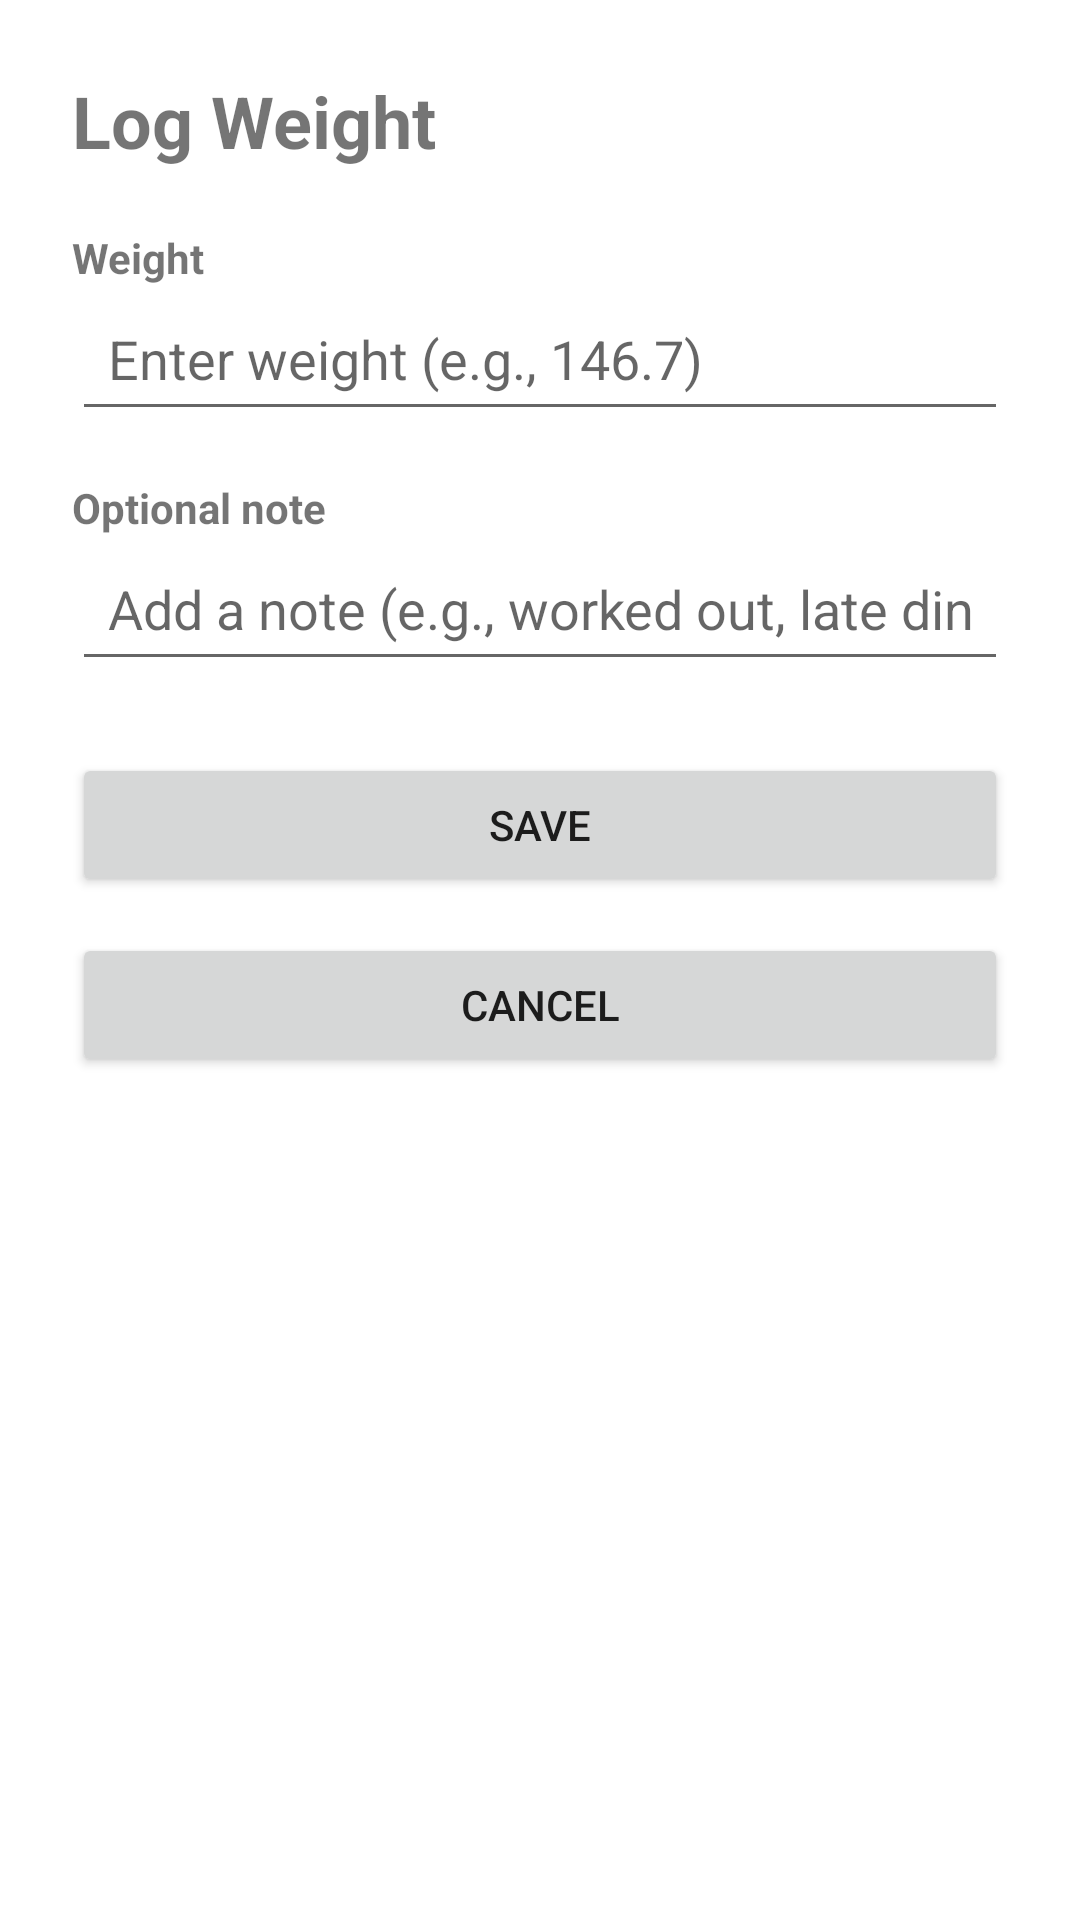

The Android layout XML behind this screen, and the referenced resources:
<!-- AndroidManifest.xml: application theme Theme.BillyNg -->
<!-- res/layout/activity_add_entry.xml -->
<?xml version="1.0" encoding="utf-8"?>
<androidx.constraintlayout.widget.ConstraintLayout xmlns:android="http://schemas.android.com/apk/res/android"
    xmlns:app="http://schemas.android.com/apk/res-auto"
    xmlns:tools="http://schemas.android.com/tools"
    android:layout_width="match_parent"
    android:layout_height="match_parent"
    android:padding="24dp"
    tools:context=".AddEntryActivity">

    
    <TextView
        android:id="@+id/tvAddEntryTitle"
        android:layout_width="0dp"
        android:layout_height="wrap_content"
        android:text="Log Weight"
        android:textSize="24sp"
        android:textStyle="bold"
        app:layout_constraintTop_toTopOf="parent"
        app:layout_constraintStart_toStartOf="parent"
        app:layout_constraintEnd_toEndOf="parent" />

    
    <TextView
        android:id="@+id/tvWeightLabel"
        android:layout_width="0dp"
        android:layout_height="wrap_content"
        android:layout_marginTop="20dp"
        android:text="Weight"
        android:textStyle="bold"
        app:layout_constraintTop_toBottomOf="@id/tvAddEntryTitle"
        app:layout_constraintStart_toStartOf="parent"
        app:layout_constraintEnd_toEndOf="parent" />

    
    <EditText
        android:id="@+id/etWeight"
        android:layout_width="0dp"
        android:layout_height="wrap_content"
        android:hint="Enter weight (e.g., 146.7)"
        android:inputType="numberDecimal"
        android:padding="12dp"
        app:layout_constraintTop_toBottomOf="@id/tvWeightLabel"
        app:layout_constraintStart_toStartOf="parent"
        app:layout_constraintEnd_toEndOf="parent" />

    
    <TextView
        android:id="@+id/tvNoteLabel"
        android:layout_width="0dp"
        android:layout_height="wrap_content"
        android:layout_marginTop="16dp"
        android:text="Optional note"
        android:textStyle="bold"
        app:layout_constraintTop_toBottomOf="@id/etWeight"
        app:layout_constraintStart_toStartOf="parent"
        app:layout_constraintEnd_toEndOf="parent" />

    
    <EditText
        android:id="@+id/etNote"
        android:layout_width="0dp"
        android:layout_height="wrap_content"
        android:hint="Add a note (e.g., worked out, late dinner)"
        android:inputType="textCapSentences"
        android:minLines="2"
        android:gravity="top"
        android:padding="12dp"
        app:layout_constraintTop_toBottomOf="@id/tvNoteLabel"
        app:layout_constraintStart_toStartOf="parent"
        app:layout_constraintEnd_toEndOf="parent" />

    
    <Button
        android:id="@+id/btnSaveEntry"
        android:layout_width="0dp"
        android:layout_height="wrap_content"
        android:layout_marginTop="24dp"
        android:text="Save"
        app:layout_constraintTop_toBottomOf="@id/etNote"
        app:layout_constraintStart_toStartOf="parent"
        app:layout_constraintEnd_toEndOf="parent" />

    
    <Button
        android:id="@+id/btnCancelEntry"
        android:layout_width="0dp"
        android:layout_height="wrap_content"
        android:layout_marginTop="12dp"
        android:text="Cancel"
        app:layout_constraintEnd_toEndOf="parent"
        app:layout_constraintHorizontal_bias="0.0"
        app:layout_constraintStart_toStartOf="parent"
        app:layout_constraintTop_toBottomOf="@id/btnSaveEntry" />

</androidx.constraintlayout.widget.ConstraintLayout>
<!-- resources referenced by this layout -->
<resources>
  <style name="Theme.BillyNg" parent="Theme.MaterialComponents.DayNight.DarkActionBar">
          
          <item name="colorPrimary">@color/purple_500</item>
          <item name="colorPrimaryVariant">@color/purple_700</item>
          <item name="colorOnPrimary">@color/white</item>
          
          <item name="colorSecondary">@color/teal_200</item>
          <item name="colorSecondaryVariant">@color/teal_700</item>
          <item name="colorOnSecondary">@color/black</item>
          
          <item name="android:statusBarColor">?attr/colorPrimaryVariant</item>
          
      </style>
  <!-- not gathered from this repository: default colours our renderer supplied (Android Studio template values) -->
  <color name="purple_500">#FF6200EE</color>
  <color name="purple_700">#FF3700B3</color>
  <color name="teal_200">#FF03DAC5</color>
  <color name="teal_700">#FF018786</color>
  <color name="black">#FF000000</color>
  <color name="white">#FFFFFFFF</color>
</resources>
